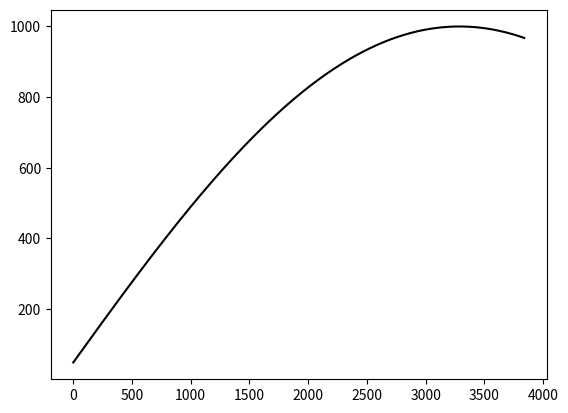

Write Python code to recreate this figure.
import numpy as np
from matplotlib import pyplot as plt
sensor_w = 6.4
F_L2 = 3.6
phi = 0.9376
alpha = 0
d = 1000
k = 1
row = 3840
pixel_w = sensor_w / row
x = np.arange(0, row)
x_1 = (np.sin((x - (row / 2)) * pixel_w / F_L2 + phi) + np.sin(alpha)) * d / k
plt.plot(x, x_1, color='black', label='luma')
plt.show()